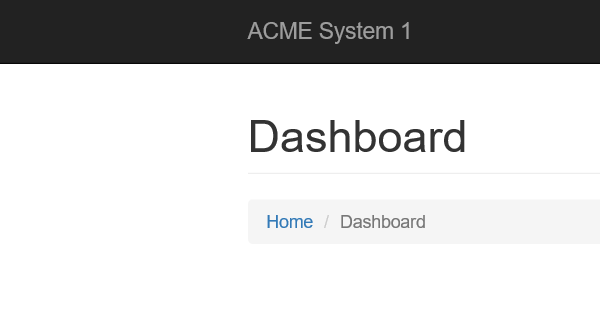
Task: Robotic Enterprise Framework
Workflow: System1_NavigateToUploadYearlyReport

Step 1: Attach Browser 'iexplore.exe ACME' in window 'ACME System 1 - Dashboard'

Step 2: click on the button 'Reports' (no picture)

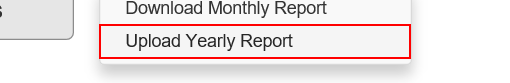
Step 3: click on the link 'Upload Yearly Report'
